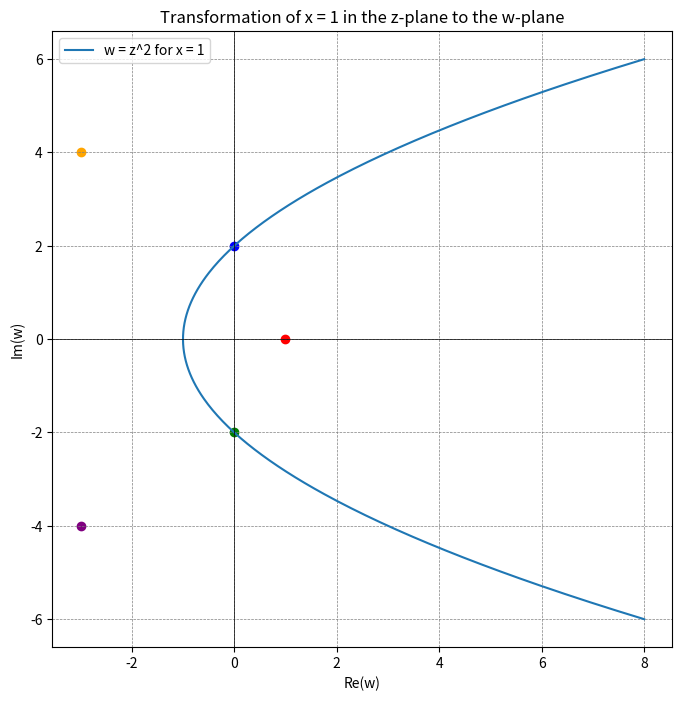

Source code (Python):
import matplotlib.pyplot as plt
import numpy as np

# Define the range for y
x = np.linspace(-3, 3, 400)

# Compute u and v
u = x**2 - 1
v = 2 * x

# Plot the results
plt.figure(figsize=(8, 8))
plt.plot(u, v, label='w = z^2 for x = 1')
plt.scatter([1], [0], color='red')  # Point for y = 0
plt.scatter([0], [2], color='blue')  # Point for y = 1
plt.scatter([0], [-2], color='green')  # Point for y = -1
plt.scatter([-3], [4], color='orange')  # Point for y = 2
plt.scatter([-3], [-4], color='purple')  # Point for y = -2

plt.xlabel('Re(w)')
plt.ylabel('Im(w)')
plt.title('Transformation of x = 1 in the z-plane to the w-plane')
plt.axhline(0, color='black',linewidth=0.5)
plt.axvline(0, color='black',linewidth=0.5)
plt.grid(color = 'gray', linestyle = '--', linewidth = 0.5)
plt.legend()
plt.show()
